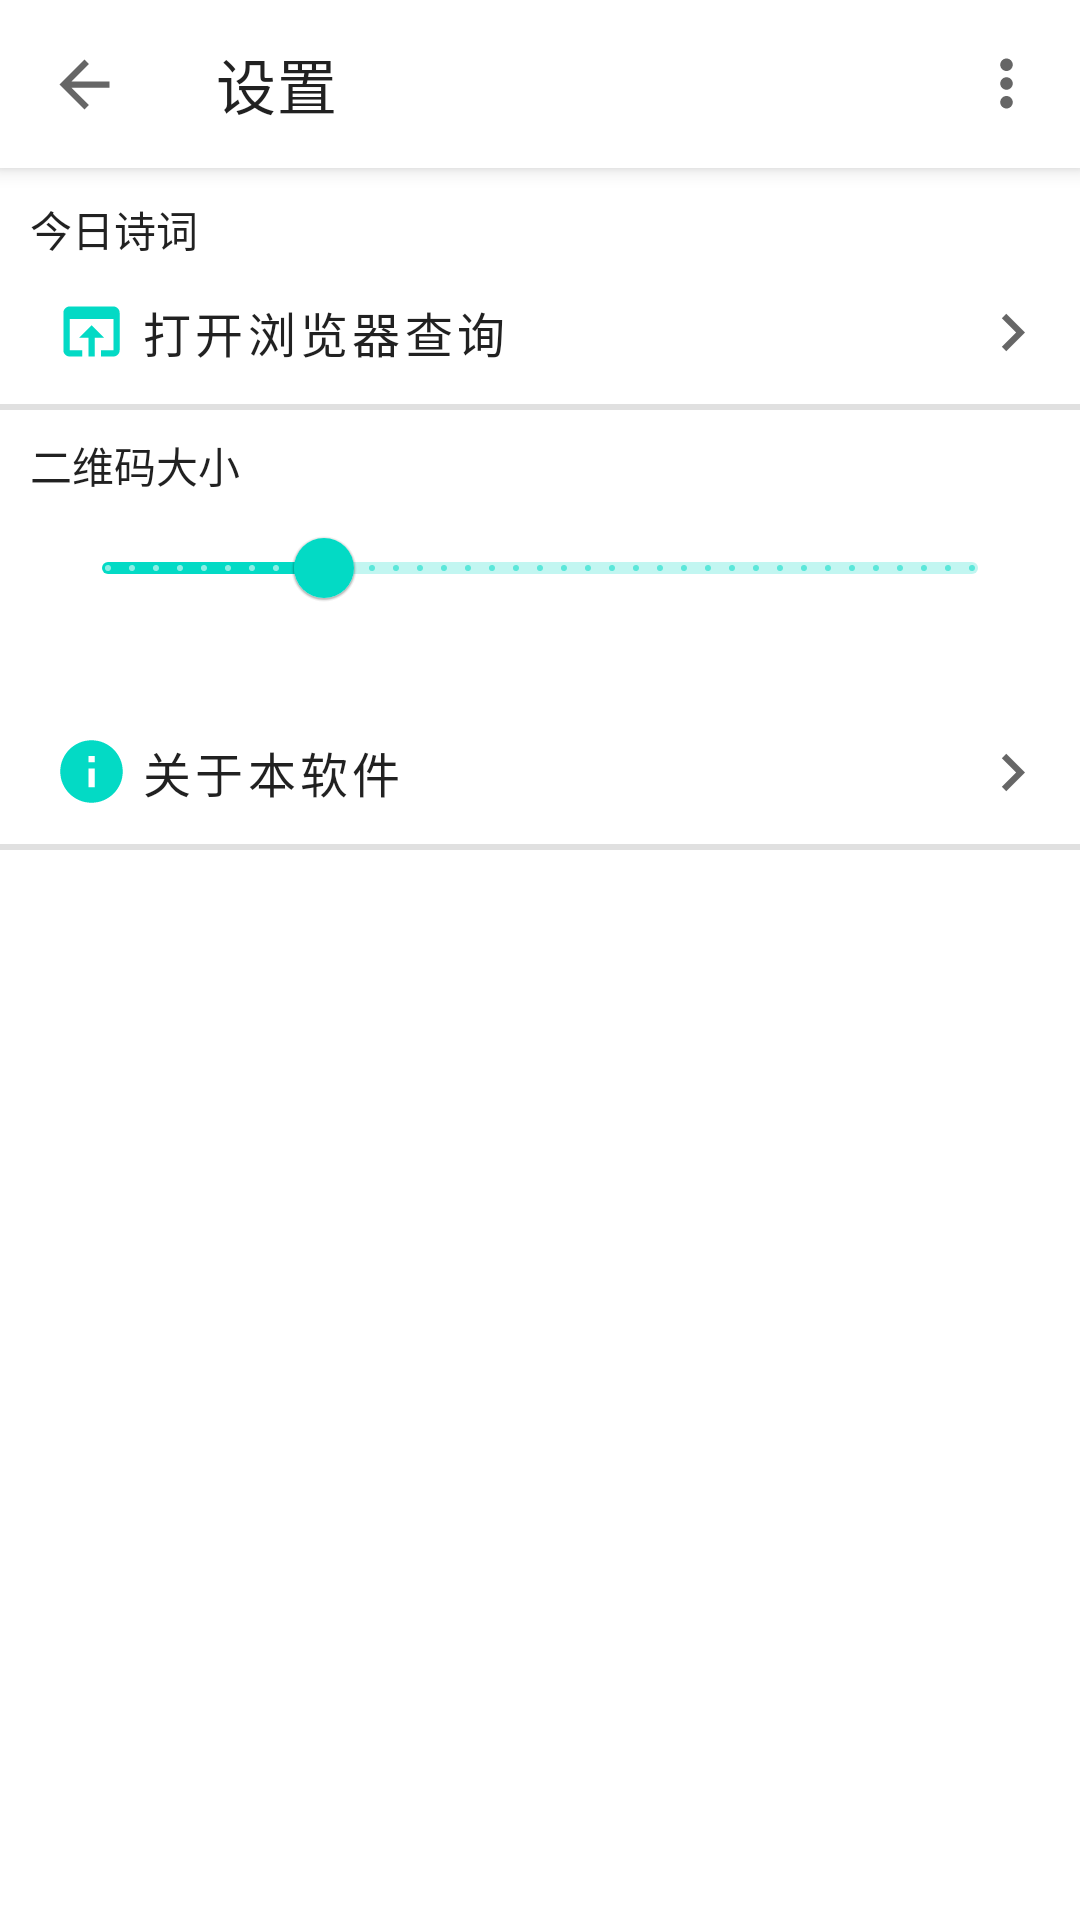

Here is an Android app screen rendered from its layout file. Give the layout XML and the strings, colors and styles it references.
<!-- AndroidManifest.xml: application theme Theme.Tool -->
<!-- res/layout/activity_settings.xml -->
<?xml version="1.0" encoding="utf-8"?>
<androidx.coordinatorlayout.widget.CoordinatorLayout xmlns:android="http://schemas.android.com/apk/res/android"
    xmlns:app="http://schemas.android.com/apk/res-auto"
    xmlns:tools="http://schemas.android.com/tools"
    android:layout_width="match_parent"
    android:layout_height="match_parent"
    android:fitsSystemWindows="true"
    tools:context=".Activity.SettingsActivity">

    <com.google.android.material.appbar.AppBarLayout
        android:id="@+id/appbar_settings"
        android:layout_width="match_parent"
        android:layout_height="wrap_content"
        app:layout_constraintLeft_toLeftOf="parent"
        app:layout_constraintRight_toRightOf="parent"
        app:layout_constraintTop_toTopOf="parent">

        <com.google.android.material.appbar.MaterialToolbar
            android:id="@+id/toolbar_settings"
            style="@style/Widget.MaterialComponents.Toolbar.Surface"
            android:layout_width="match_parent"
            android:layout_height="?attr/actionBarSize"
            app:menu="@menu/top_app_bar_settings"
            app:navigationIcon="@drawable/ic_back"
            app:title="@string/btn_goSettings">

        </com.google.android.material.appbar.MaterialToolbar>
    </com.google.android.material.appbar.AppBarLayout>

    <androidx.core.widget.NestedScrollView
        android:layout_width="match_parent"
        android:layout_height="match_parent"
        app:layout_behavior="com.google.android.material.appbar.AppBarLayout$ScrollingViewBehavior">

        <androidx.constraintlayout.widget.ConstraintLayout
            android:layout_width="match_parent"
            android:layout_height="match_parent">

            <com.google.android.material.textview.MaterialTextView
                android:id="@+id/tv_settings_poetry"
                android:layout_width="wrap_content"
                android:layout_height="wrap_content"
                android:layout_marginStart="10dp"
                android:layout_marginTop="10dp"
                android:text="@string/btn_goTodayPoetry"
                android:textColor="?android:attr/textColorPrimary"
                app:layout_constraintLeft_toLeftOf="parent"
                app:layout_constraintTop_toTopOf="parent" />

            <com.google.android.material.button.MaterialButton
                android:id="@+id/btn_poetry_open_browser"
                style="@style/Widget.MaterialComponents.Button.TextButton"
                android:layout_width="match_parent"
                android:layout_height="wrap_content"
                android:layout_marginStart="10dp"
                android:layout_marginEnd="10dp"
                android:gravity="center_vertical"
                android:text="@string/btn_poetry_open_browser"
                android:textColor="?android:attr/textColorPrimary"
                android:textSize="16sp"
                app:icon="@drawable/ic_browser"
                app:layout_constraintTop_toBottomOf="@id/tv_settings_poetry" />

            <com.google.android.material.textview.MaterialTextView
                android:id="@+id/tv_settings_poetry_result"
                android:layout_width="wrap_content"
                android:layout_height="wrap_content"
                android:layout_marginEnd="5dp"
                app:layout_constraintBottom_toBottomOf="@id/btn_poetry_open_browser"
                app:layout_constraintRight_toLeftOf="@id/iv_settings_goto1"
                app:layout_constraintTop_toTopOf="@id/btn_poetry_open_browser" />

            <com.google.android.material.imageview.ShapeableImageView
                android:id="@+id/iv_settings_goto1"
                android:layout_width="25dp"
                android:layout_height="25dp"
                app:layout_constraintBottom_toBottomOf="@id/btn_poetry_open_browser"
                app:layout_constraintRight_toRightOf="@id/btn_poetry_open_browser"
                app:layout_constraintTop_toTopOf="@id/btn_poetry_open_browser"
                app:srcCompat="@drawable/ic_go_to"
                tools:ignore="ContentDescription" />

            <View
                android:id="@+id/view"
                android:layout_width="match_parent"
                android:layout_height="2dp"
                android:background="#E0E0E0"
                app:layout_constraintTop_toBottomOf="@id/btn_poetry_open_browser" />

            <com.google.android.material.textview.MaterialTextView
                android:id="@+id/tv_settings_qrcode"
                android:layout_width="wrap_content"
                android:layout_height="wrap_content"
                android:layout_marginStart="10dp"
                android:layout_marginTop="10dp"
                android:text="@string/tv_settings_qrcode"
                android:textColor="?android:attr/textColorPrimary"
                app:layout_constraintLeft_toLeftOf="parent"
                app:layout_constraintTop_toTopOf="@id/view" />

            <com.google.android.material.textview.MaterialTextView
                android:id="@+id/tv_settings_show_qrcode_size"
                android:layout_width="wrap_content"
                android:layout_height="wrap_content"
                android:layout_marginTop="10dp"
                android:layout_marginEnd="20dp"
                android:textColor="?android:attr/textColorPrimary"
                app:layout_constraintRight_toRightOf="parent"
                app:layout_constraintTop_toTopOf="@id/view" />

            <com.google.android.material.slider.Slider
                android:id="@+id/slide_qrcode_size"
                android:layout_width="match_parent"
                android:layout_height="wrap_content"
                android:layout_marginStart="20dp"
                android:layout_marginEnd="20dp"
                android:stepSize="1"
                android:value="300"
                android:valueFrom="100"
                android:valueTo="900"
                app:layout_constraintLeft_toLeftOf="parent"
                app:layout_constraintRight_toRightOf="parent"
                app:layout_constraintTop_toBottomOf="@id/tv_settings_qrcode" />

            <com.google.android.material.button.MaterialButton
                android:id="@+id/btn_about_app"
                style="@style/Widget.MaterialComponents.Button.TextButton"
                android:layout_width="match_parent"
                android:layout_height="wrap_content"
                android:layout_marginStart="10dp"
                android:layout_marginTop="20dp"
                android:layout_marginEnd="10dp"
                android:gravity="center_vertical"
                android:text="@string/btn_about_app"
                android:textColor="?android:attr/textColorPrimary"
                android:textSize="16sp"
                app:icon="@drawable/ic_info"
                app:layout_constraintTop_toBottomOf="@id/slide_qrcode_size"
                tools:ignore="RtlSymmetry" />

            <com.google.android.material.imageview.ShapeableImageView
                android:layout_width="25dp"
                android:layout_height="25dp"
                app:layout_constraintBottom_toBottomOf="@id/btn_about_app"
                app:layout_constraintRight_toRightOf="@id/btn_about_app"
                app:layout_constraintTop_toTopOf="@id/btn_about_app"
                app:srcCompat="@drawable/ic_go_to"
                tools:ignore="ContentDescription" />

            <View
                android:id="@+id/view2"
                android:layout_width="match_parent"
                android:layout_height="2dp"
                android:background="#E0E0E0"
                app:layout_constraintTop_toBottomOf="@id/btn_about_app" />

        </androidx.constraintlayout.widget.ConstraintLayout>
    </androidx.core.widget.NestedScrollView>
</androidx.coordinatorlayout.widget.CoordinatorLayout>
<!-- resources referenced by this layout -->
<resources>
  <!-- drawable ic_back (drawable-v24) -->
  <vector xmlns:android="http://schemas.android.com/apk/res/android"
      android:width="25dp"
      android:height="25dp"
      android:tint="?attr/colorControlNormal"
      android:viewportWidth="24"
      android:viewportHeight="24">
      <path
          android:fillColor="#FF000000"
          android:pathData="M20,11H7.83l5.59,-5.59L12,4l-8,8 8,8 1.41,-1.41L7.83,13H20v-2z" />
  </vector>
  <!-- drawable ic_browser (drawable-v24) -->
  <vector xmlns:android="http://schemas.android.com/apk/res/android"
      android:width="25dp"
      android:height="25dp"
      android:tint="?attr/colorControlNormal"
      android:viewportWidth="24"
      android:viewportHeight="24">
      <path
          android:fillColor="@android:color/white"
          android:pathData="M19,4L5,4c-1.11,0 -2,0.9 -2,2v12c0,1.1 0.89,2 2,2h4v-2L5,18L5,8h14v10h-4v2h4c1.1,0 2,-0.9 2,-2L21,6c0,-1.1 -0.89,-2 -2,-2zM12,10l-4,4h3v6h2v-6h3l-4,-4z" />
  </vector>
  <!-- drawable ic_go_to (drawable) -->
  <vector xmlns:android="http://schemas.android.com/apk/res/android"
      android:width="30dp"
      android:height="30dp"
      android:tint="?attr/colorControlNormal"
      android:viewportWidth="24"
      android:viewportHeight="24">
      <path
          android:fillColor="@android:color/black"
          android:pathData="M10,6L8.59,7.41 13.17,12l-4.58,4.59L10,18l6,-6z" />
  </vector>
  <!-- drawable ic_info (drawable) -->
  <vector xmlns:android="http://schemas.android.com/apk/res/android"
      android:width="25dp"
      android:height="25dp"
      android:tint="?attr/colorControlNormal"
      android:viewportWidth="24"
      android:viewportHeight="24">
      <path
          android:fillColor="@android:color/white"
          android:pathData="M12,2C6.48,2 2,6.48 2,12s4.48,10 10,10 10,-4.48 10,-10S17.52,2 12,2zM13,17h-2v-6h2v6zM13,9h-2L11,7h2v2z" />
  </vector>
  <string name="btn_about_app">关于本软件</string>
  <string name="btn_goSettings">设置</string>
  <string name="btn_goTodayPoetry">今日诗词</string>
  <string name="btn_poetry_open_browser">打开浏览器查询</string>
  <string name="tv_settings_qrcode">二维码大小</string>
  <style name="Theme.Tool" parent="Theme.MaterialComponents.DayNight.NoActionBar">
          <item name="android:windowTranslucentStatus">true</item>
          
          <item name="colorPrimary">@color/teal_200</item>
          <item name="colorPrimaryVariant">@color/teal_700</item>
          <item name="colorOnPrimary">@color/white</item>
          
          <item name="colorSecondary">@color/teal_200</item>
          <item name="colorSecondaryVariant">@color/teal_700</item>
          <item name="colorOnSecondary">@color/black</item>
          
          <item name="android:statusBarColor" tools:targetApi="l">@android:color/transparent</item>
          
      </style>
  <!-- not gathered from this repository: default colours our renderer supplied (Android Studio template values) -->
  <color name="teal_200">#FF03DAC5</color>
  <color name="teal_700">#FF018786</color>
  <color name="black">#FF000000</color>
  <color name="white">#FFFFFFFF</color>
</resources>
